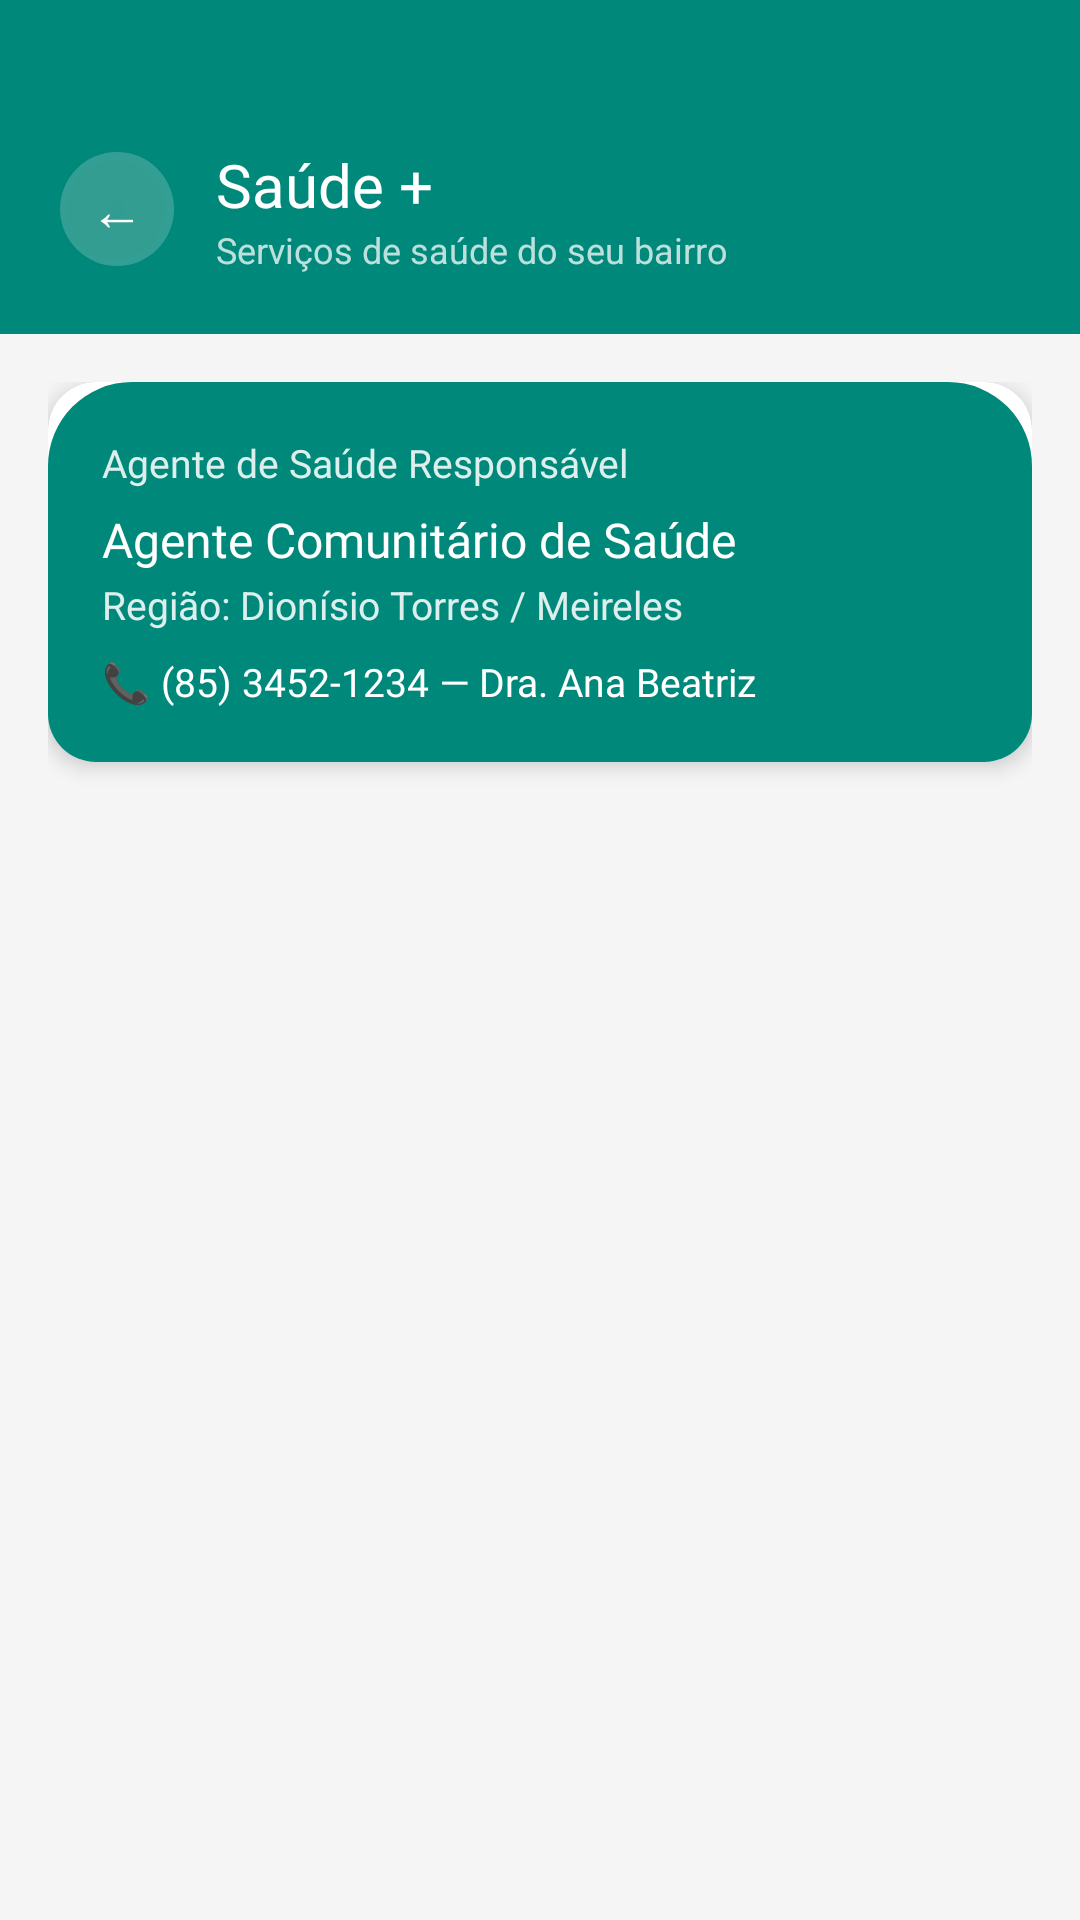

Layout XML and referenced resources for this Android screen:
<!-- AndroidManifest.xml: application theme Theme.FortalezaApp -->
<!-- res/layout/activity_saude.xml -->
<?xml version="1.0" encoding="utf-8"?>
<LinearLayout xmlns:android="http://schemas.android.com/apk/res/android"
    xmlns:app="http://schemas.android.com/apk/res-auto"
    android:layout_width="match_parent"
    android:layout_height="match_parent"
    android:orientation="vertical"
    android:background="@color/gray_light">

    <LinearLayout
        android:layout_width="match_parent"
        android:layout_height="wrap_content"
        android:background="@color/teal"
        android:paddingStart="20dp"
        android:paddingEnd="20dp"
        android:paddingTop="48dp"
        android:paddingBottom="20dp"
        android:gravity="center_vertical"
        android:orientation="horizontal">

        <Button
            android:id="@+id/btn_back"
            android:layout_width="38dp"
            android:layout_height="38dp"
            android:text="←"
            android:textColor="@color/white"
            android:textSize="18sp"
            android:background="@drawable/bg_back_btn"
            android:insetTop="0dp"
            android:insetBottom="0dp"
            android:padding="0dp" />

        <LinearLayout
            android:layout_width="wrap_content"
            android:layout_height="wrap_content"
            android:orientation="vertical"
            android:layout_marginStart="14dp">

            <TextView
                android:layout_width="wrap_content"
                android:layout_height="wrap_content"
                android:text="Saúde +"
                android:textSize="20sp"
                android:textColor="@color/white"
                android:fontFamily="@font/montserrat_bold" />

            <TextView
                android:layout_width="wrap_content"
                android:layout_height="wrap_content"
                android:text="Serviços de saúde do seu bairro"
                android:textSize="12sp"
                android:textColor="#BDFFFFFF" />
        </LinearLayout>
    </LinearLayout>

    <ScrollView
        android:layout_width="match_parent"
        android:layout_height="match_parent">

        <LinearLayout
            android:layout_width="match_parent"
            android:layout_height="wrap_content"
            android:orientation="vertical"
            android:padding="16dp">

            <androidx.cardview.widget.CardView
                android:layout_width="match_parent"
                android:layout_height="wrap_content"
                android:layout_marginBottom="12dp"
                app:cardCornerRadius="16dp"
                app:cardElevation="4dp">

                <LinearLayout
                    android:layout_width="match_parent"
                    android:layout_height="wrap_content"
                    android:orientation="vertical"
                    android:padding="18dp"
                    android:background="@drawable/bg_login_sheet">

                    <TextView
                        android:layout_width="wrap_content"
                        android:layout_height="wrap_content"
                        android:text="Agente de Saúde Responsável"
                        android:textSize="13sp"
                        android:textColor="#DDFFFFFF"
                        android:fontFamily="@font/montserrat_bold" />

                    <TextView
                        android:layout_width="wrap_content"
                        android:layout_height="wrap_content"
                        android:text="Agente Comunitário de Saúde"
                        android:textSize="16sp"
                        android:textColor="@color/white"
                        android:fontFamily="@font/montserrat_bold"
                        android:layout_marginTop="6dp" />

                    <TextView
                        android:layout_width="wrap_content"
                        android:layout_height="wrap_content"
                        android:text="Região: Dionísio Torres / Meireles"
                        android:textSize="13sp"
                        android:textColor="#DDFFFFFF"
                        android:layout_marginTop="2dp" />

                    <TextView
                        android:id="@+id/tv_agent_phone"
                        android:layout_width="wrap_content"
                        android:layout_height="wrap_content"
                        android:text="📞 (85) 3452-1234 — Dra. Ana Beatriz"
                        android:textSize="13sp"
                        android:textColor="@color/white"
                        android:fontFamily="@font/montserrat_bold"
                        android:layout_marginTop="8dp"
                        android:clickable="true"
                        android:focusable="true"
                        android:background="?attr/selectableItemBackground" />
                </LinearLayout>
            </androidx.cardview.widget.CardView>

            <androidx.recyclerview.widget.RecyclerView
                android:id="@+id/rv_health_units"
                android:layout_width="match_parent"
                android:layout_height="wrap_content"
                android:clipToPadding="false"
                android:nestedScrollingEnabled="false"
                android:paddingBottom="16dp" />

        </LinearLayout>
    </ScrollView>
</LinearLayout>
<!-- resources referenced by this layout -->
<resources>
  <color name="gray_light">#F5F5F5</color>
  <color name="teal">#00897B</color>
  <color name="white">#FFFFFF</color>
  <!-- drawable bg_back_btn (drawable) -->
  <?xml version="1.0" encoding="utf-8"?>
  <shape xmlns:android="http://schemas.android.com/apk/res/android"
      android:shape="oval">
      <solid android:color="#33FFFFFF" />
  </shape>
  <!-- drawable bg_login_sheet (drawable) -->
  <?xml version="1.0" encoding="utf-8"?>
  <shape xmlns:android="http://schemas.android.com/apk/res/android"
      android:shape="rectangle">
      <solid android:color="@color/teal" />
      <corners android:topLeftRadius="28dp" android:topRightRadius="28dp" />
  </shape>
  <style name="Theme.FortalezaApp" parent="Theme.MaterialComponents.Light.NoActionBar">
          <item name="colorPrimary">@color/teal</item>
          <item name="colorPrimaryVariant">@color/teal_dark</item>
          <item name="colorOnPrimary">@color/white</item>
          <item name="colorSecondary">@color/orange</item>
          <item name="colorOnSecondary">@color/white</item>
          <item name="android:statusBarColor">@color/teal_dark</item>
          <item name="android:windowBackground">@color/white</item>
      </style>
  <color name="teal_dark">#00695C</color>
  <color name="orange">#E64A19</color>
</resources>
